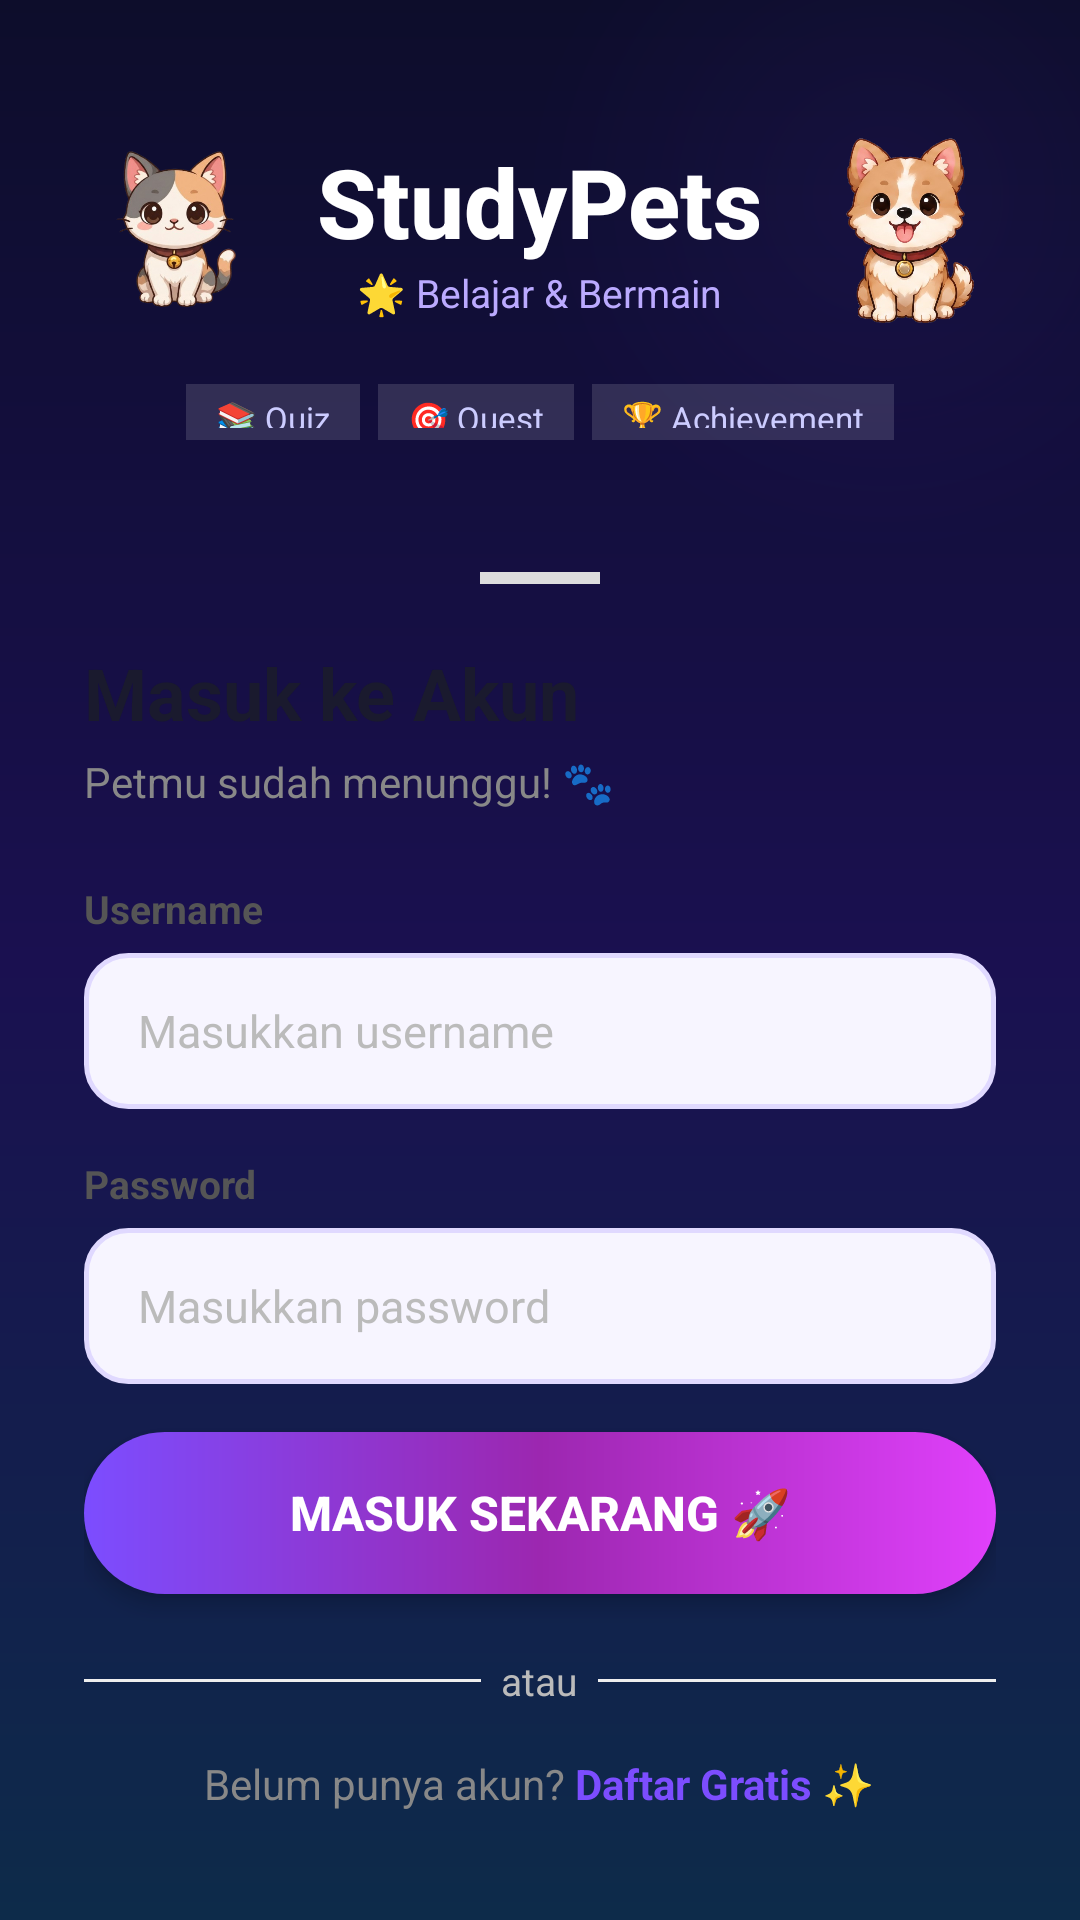

This screen was rendered from an Android layout file. Write that file and the resources it references.
<!-- AndroidManifest.xml: application theme Theme.StudyPets -->
<!-- res/layout/activity_login.xml -->
<?xml version="1.0" encoding="utf-8"?>
<androidx.constraintlayout.widget.ConstraintLayout
    xmlns:android="http://schemas.android.com/apk/res/android"
    xmlns:app="http://schemas.android.com/apk/res-auto"
    android:layout_width="match_parent"
    android:layout_height="match_parent"
    android:background="@drawable/bg_splash_gradient">

    
    <View
        android:layout_width="250dp"
        android:layout_height="250dp"
        android:background="@drawable/bg_circle_glow"
        android:alpha="0.2"
        app:layout_constraintTop_toTopOf="parent"
        app:layout_constraintEnd_toEndOf="parent"
        android:layout_marginTop="-60dp"
        android:layout_marginEnd="-60dp"/>

    
    <LinearLayout
        android:id="@+id/ll_header"
        android:layout_width="match_parent"
        android:layout_height="0dp"
        android:layout_weight="1"
        android:orientation="vertical"
        android:gravity="center"
        android:paddingTop="40dp"
        android:paddingBottom="16dp"
        app:layout_constraintTop_toTopOf="parent"
        app:layout_constraintBottom_toTopOf="@id/card_login"
        app:layout_constraintStart_toStartOf="parent"
        app:layout_constraintEnd_toEndOf="parent">

        
        <LinearLayout
            android:layout_width="wrap_content"
            android:layout_height="wrap_content"
            android:orientation="horizontal"
            android:gravity="center">

            <ImageView
                android:layout_width="72dp"
                android:layout_height="72dp"
                android:src="@drawable/pet_cat_new"
                android:scaleType="fitCenter"
                android:layout_marginEnd="12dp"
                android:contentDescription="Cat"/>

            <LinearLayout
                android:layout_width="wrap_content"
                android:layout_height="wrap_content"
                android:orientation="vertical"
                android:gravity="center">

                <TextView
                    android:layout_width="wrap_content"
                    android:layout_height="wrap_content"
                    android:text="StudyPets"
                    android:textSize="32sp"
                    android:textStyle="bold"
                    android:textColor="#FFFFFF"
                    android:fontFamily="sans-serif-medium"/>

                <TextView
                    android:layout_width="wrap_content"
                    android:layout_height="wrap_content"
                    android:text="🌟 Belajar &amp; Bermain"
                    android:textSize="13sp"
                    android:textColor="#BBAAFF"/>

            </LinearLayout>

            <ImageView
                android:layout_width="72dp"
                android:layout_height="72dp"
                android:src="@drawable/pet_dog_new"
                android:scaleType="fitCenter"
                android:layout_marginStart="12dp"
                android:contentDescription="Dog"/>

        </LinearLayout>

        
        <LinearLayout
            android:layout_width="wrap_content"
            android:layout_height="wrap_content"
            android:orientation="horizontal"
            android:layout_marginTop="16dp">

            <TextView
                android:layout_width="wrap_content"
                android:layout_height="wrap_content"
                android:text="📚 Quiz"
                android:textSize="11sp"
                android:textColor="#CCCCFF"
                android:background="#22FFFFFF"
                android:paddingStart="10dp"
                android:paddingEnd="10dp"
                android:paddingTop="4dp"
                android:paddingBottom="4dp"
                android:layout_marginEnd="6dp"/>

            <TextView
                android:layout_width="wrap_content"
                android:layout_height="wrap_content"
                android:text="🎯 Quest"
                android:textSize="11sp"
                android:textColor="#CCCCFF"
                android:background="#22FFFFFF"
                android:paddingStart="10dp"
                android:paddingEnd="10dp"
                android:paddingTop="4dp"
                android:paddingBottom="4dp"
                android:layout_marginEnd="6dp"/>

            <TextView
                android:layout_width="wrap_content"
                android:layout_height="wrap_content"
                android:text="🏆 Achievement"
                android:textSize="11sp"
                android:textColor="#CCCCFF"
                android:background="#22FFFFFF"
                android:paddingStart="10dp"
                android:paddingEnd="10dp"
                android:paddingTop="4dp"
                android:paddingBottom="4dp"/>

        </LinearLayout>

    </LinearLayout>

    
    <ScrollView
        android:id="@+id/card_login"
        android:layout_width="match_parent"
        android:layout_height="wrap_content"
        android:fillViewport="false"
        app:layout_constraintBottom_toBottomOf="parent"
        app:layout_constraintStart_toStartOf="parent"
        app:layout_constraintEnd_toEndOf="parent">

        <LinearLayout
            android:layout_width="match_parent"
            android:layout_height="wrap_content"
            android:orientation="vertical"
            android:background="@drawable/bg_login_card"
            android:paddingTop="28dp"
            android:paddingBottom="36dp"
            android:paddingStart="28dp"
            android:paddingEnd="28dp">

            
            <View
                android:layout_width="40dp"
                android:layout_height="4dp"
                android:background="#DDDDDD"
                android:layout_gravity="center_horizontal"
                android:layout_marginBottom="20dp"/>

            
            <TextView
                android:layout_width="wrap_content"
                android:layout_height="wrap_content"
                android:text="Masuk ke Akun"
                android:textSize="24sp"
                android:textStyle="bold"
                android:textColor="#1A1A2E"/>

            <TextView
                android:layout_width="wrap_content"
                android:layout_height="wrap_content"
                android:text="Petmu sudah menunggu! 🐾"
                android:textSize="14sp"
                android:textColor="#888888"
                android:layout_marginTop="4dp"
                android:layout_marginBottom="24dp"/>

            
            <TextView
                android:layout_width="wrap_content"
                android:layout_height="wrap_content"
                android:text="Username"
                android:textSize="13sp"
                android:textStyle="bold"
                android:textColor="#555555"
                android:layout_marginBottom="6dp"/>

            <EditText
                android:id="@+id/et_username"
                android:layout_width="match_parent"
                android:layout_height="52dp"
                android:background="@drawable/bg_input_modern"
                android:paddingStart="18dp"
                android:paddingEnd="18dp"
                android:hint="Masukkan username"
                android:textSize="15sp"
                android:textColor="#1A1A2E"
                android:textColorHint="#BBBBBB"
                android:inputType="text"
                android:singleLine="true"
                android:layout_marginBottom="16dp"/>

            
            <TextView
                android:layout_width="wrap_content"
                android:layout_height="wrap_content"
                android:text="Password"
                android:textSize="13sp"
                android:textStyle="bold"
                android:textColor="#555555"
                android:layout_marginBottom="6dp"/>

            <EditText
                android:id="@+id/et_password"
                android:layout_width="match_parent"
                android:layout_height="52dp"
                android:background="@drawable/bg_input_modern"
                android:paddingStart="18dp"
                android:paddingEnd="18dp"
                android:hint="Masukkan password"
                android:textSize="15sp"
                android:textColor="#1A1A2E"
                android:textColorHint="#BBBBBB"
                android:inputType="textPassword"
                android:singleLine="true"
                android:layout_marginBottom="8dp"/>

            
            <TextView
                android:id="@+id/tv_login_error"
                android:layout_width="match_parent"
                android:layout_height="wrap_content"
                android:text=""
                android:textSize="13sp"
                android:textColor="#F44336"
                android:gravity="center"
                android:layout_marginBottom="8dp"
                android:visibility="gone"/>

            
            <Button
                android:id="@+id/btn_login"
                android:layout_width="match_parent"
                android:layout_height="54dp"
                android:layout_marginTop="8dp"
                android:background="@drawable/bg_btn_login"
                android:text="Masuk Sekarang 🚀"
                android:textColor="#FFFFFF"
                android:textSize="16sp"
                android:textStyle="bold"
                android:stateListAnimator="@null"
                android:elevation="4dp"/>

            
            <LinearLayout
                android:layout_width="match_parent"
                android:layout_height="wrap_content"
                android:orientation="horizontal"
                android:gravity="center_vertical"
                android:layout_marginTop="20dp"
                android:layout_marginBottom="16dp">

                <View
                    android:layout_width="0dp"
                    android:layout_height="1dp"
                    android:layout_weight="1"
                    android:background="#EEEEEE"/>

                <TextView
                    android:layout_width="wrap_content"
                    android:layout_height="wrap_content"
                    android:text="  atau  "
                    android:textSize="13sp"
                    android:textColor="#BBBBBB"/>

                <View
                    android:layout_width="0dp"
                    android:layout_height="1dp"
                    android:layout_weight="1"
                    android:background="#EEEEEE"/>

            </LinearLayout>

            
            <LinearLayout
                android:layout_width="match_parent"
                android:layout_height="wrap_content"
                android:orientation="horizontal"
                android:gravity="center">

                <TextView
                    android:layout_width="wrap_content"
                    android:layout_height="wrap_content"
                    android:text="Belum punya akun? "
                    android:textSize="14sp"
                    android:textColor="#888888"/>

                <TextView
                    android:id="@+id/tv_go_register"
                    android:layout_width="wrap_content"
                    android:layout_height="wrap_content"
                    android:text="Daftar Gratis ✨"
                    android:textSize="14sp"
                    android:textColor="#7C4DFF"
                    android:textStyle="bold"/>

            </LinearLayout>

        </LinearLayout>

    </ScrollView>

</androidx.constraintlayout.widget.ConstraintLayout>
<!-- resources referenced by this layout -->
<resources>
  <!-- drawable bg_btn_login (drawable) -->
  <?xml version="1.0" encoding="utf-8"?>
  <shape xmlns:android="http://schemas.android.com/apk/res/android"
      android:shape="rectangle">
      <gradient
          android:type="linear"
          android:angle="0"
          android:startColor="#7C4DFF"
          android:centerColor="#9C27B0"
          android:endColor="#E040FB"/>
      <corners android:radius="28dp"/>
  </shape>
  <!-- drawable bg_circle_glow (drawable) -->
  <?xml version="1.0" encoding="utf-8"?>
  <shape xmlns:android="http://schemas.android.com/apk/res/android"
      android:shape="oval">
      <gradient
          android:type="radial"
          android:gradientRadius="50%"
          android:startColor="#557C4DFF"
          android:endColor="#007C4DFF"/>
  </shape>
  <!-- drawable bg_input_modern (drawable) -->
  <?xml version="1.0" encoding="utf-8"?>
  <shape xmlns:android="http://schemas.android.com/apk/res/android"
      android:shape="rectangle">
      <solid android:color="#F7F5FF"/>
      <corners android:radius="14dp"/>
      <stroke android:width="1.5dp" android:color="#E0D9FF"/>
  </shape>
  <!-- drawable bg_login_card (drawable-night) -->
  <?xml version="1.0" encoding="utf-8"?>
  <shape xmlns:android="http://schemas.android.com/apk/res/android"
      android:shape="rectangle">
      <solid android:color="#1E1E2E"/>
      <corners
          android:topLeftRadius="32dp"
          android:topRightRadius="32dp"
          android:bottomLeftRadius="0dp"
          android:bottomRightRadius="0dp"/>
  </shape>
  <!-- drawable bg_splash_gradient (drawable) -->
  <?xml version="1.0" encoding="utf-8"?>
  <shape xmlns:android="http://schemas.android.com/apk/res/android">
      <gradient
          android:type="linear"
          android:angle="160"
          android:startColor="#0D0D2B"
          android:centerColor="#1A1050"
          android:endColor="#0D2B4A"/>
  </shape>
  <!-- drawable pet_cat_new: png bitmap (drawable, 167036 bytes) -->
  <!-- drawable pet_dog_new: png bitmap (drawable, 277212 bytes) -->
  <style name="Theme.StudyPets" parent="Base.Theme.StudyPets" />
  <style name="Base.Theme.StudyPets" parent="Theme.MaterialComponents.Light.NoActionBar">
          <item name="colorPrimary">@color/purple_primary</item>
          <item name="colorPrimaryDark">@color/purple_dark</item>
          <item name="colorAccent">@color/pink_accent</item>
          <item name="android:statusBarColor">@color/purple_primary</item>
      </style>
  <color name="purple_primary">#7C4DFF</color>
  <color name="purple_dark">#512DA8</color>
  <color name="pink_accent">#FF4081</color>
</resources>
